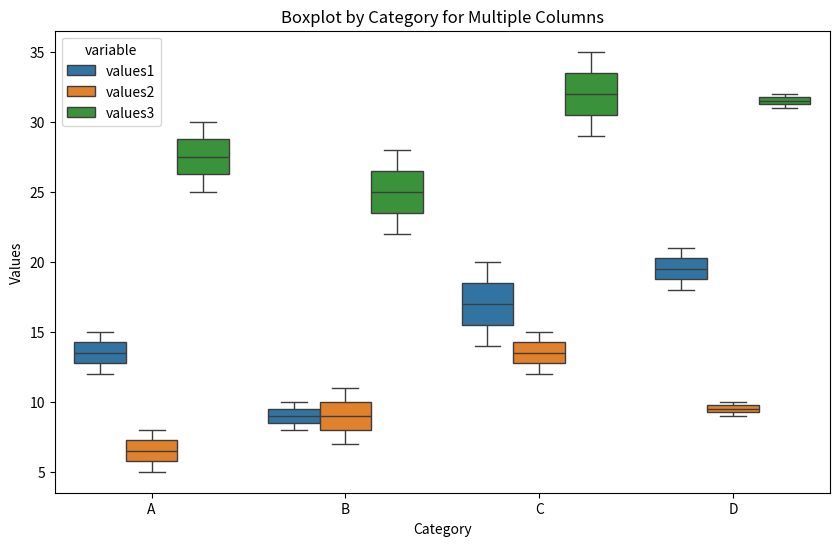

Recreate this plot in Python.
# I have the following data, and I need to take the number of 'gp1', 'gp2', 'ramIntensive', and 'cpuIntensive' values at in the entire file:
# 1,27,"[('v6', 'gp1', 'c3'), ('v10', 'gp1', 'c10'), ('v13', 'gp1', 'c45'), ('v14', 'gp1', 'c3'), ('v18', 'gp1', 'c10'), ('v21', 'gp1', '$
# 61,42,"[('v14', 'gp1', 'c3'), ('v0', 'gp1', 'c21'), ('v6', 'gp1', 'c3'), ('v10', 'gp1', 'c9'), ('v13', 'gp1', 'c21'), ('v18', 'gp1', 'c$
# 121,51,"[('v10', 'gp1', 'c46'), ('v23', 'gp1', 'c46'), ('v0', 'gp1', 'c21'), ('v6', 'gp1', 'c26'), ('v13', 'gp1', 'c21'), ('v18', 'gp1'$
# 181,61,"[('v14', 'gp1', 'c1'), ('v0', 'gp1', 'c3'), ('v6', 'gp1', 'c18'), ('v10', 'gp1', 'c17'), ('v13', 'gp1', 'c3'), ('v18', 'gp1', '$
# 241,61,"[('v0', 'gp1', 'c25'), ('v37', 'gp1', 'c26'), ('v71', 'gp1', 'c26'), ('v6', 'gp1', 'c29'), ('v10', 'gp1', 'c26'), ('v14', 'gp1'$
# 301,66,"[('v0', 'gp1', 'c16'), ('v13', 'gp1', 'c25'), ('v24', 'gp1', 'c16'), ('v48', 'gp1', 'c25'), ('v59', 'gp1', 'c25'), ('v37', 'gp1$
# 361,53,"[('v48', 'gp1', 'c3'), ('v6', 'gp1', 'c2'), ('v10', 'gp1', 'c3'), ('v14', 'gp1', 'c2'), ('v18', 'gp1', 'c3'), ('v23', 'gp1', 'c$
# 421,53,"[('v18', 'gp1', 'c32'), ('v23', 'gp1', 'c32'), ('v0', 'gp1', 'c24'), ('v10', 'gp1', 'c32'), ('v13', 'gp1', 'c43'), ('v24', 'gp1$
# 481,65,"[('v18', 'gp1', 'c39'), ('v0', 'gp1', 'c44'), ('v10', 'gp1', 'c12'), ('v13', 'gp1', 'c44'), ('v21', 'gp1', 'c7'), ('v24', 'gp1'$
# 541,34,"[('v0', 'gp1', 'c48'), ('v10', 'gp1', 'c37'), ('v13', 'gp1', 'c48'), ('v18', 'gp1', 'c37'), ('v23', 'gp1', 'c37'), ('v24', 'gp1$
# 601,20,"[('v10', 'gp1', 'c0'), ('v18', 'gp1', 'c0'), ('v23', 'gp1', 'c0'), ('v48', 'gp1', 'c0'), ('v59', 'gp1', 'c0'), ('v79', 'gp1', '$
# 661,21,"[('v10', 'gp1', 'c0'), ('v18', 'gp1', 'c0'), ('v23', 'gp1', 'c0'), ('v48', 'gp1', 'c0'), ('v2', 'gp2', 'c0'), ('v17', 'gp2', 'c$
# 721,15,"[('v10', 'gp1', 'c47'), ('v18', 'gp1', 'c47'), ('v23', 'gp1', 'c47'), ('v2', 'gp2', 'c47'), ('v17', 'gp2', 'c47'), ('v78', 'gp2$
# 781,11,"[('v21', 'gp1', 'c41'), ('v55', 'gp1', 'c41'), ('v86', 'gp1', 'c41'), ('v29', 'gp2', 'c41'), ('v58', 'gp2', 'c42'), ('v20', 'ra$
# 841,3,"[('v21', 'gp1', 'c7'), ('v20', 'ramIntensive', 'c7'), ('v40', 'cpuIntensive', 'c7')]"

import seaborn as sns
import matplotlib.pyplot as plt
import pandas as pd

# Example DataFrame with multiple numeric columns
data = pd.DataFrame({
    'category': ['A', 'A', 'B', 'B', 'C', 'C', 'D', 'D'],
    'values1': [12, 15, 10, 8, 20, 14, 18, 21],
    'values2': [5, 8, 7, 11, 15, 12, 10, 9],
    'values3': [25, 30, 22, 28, 35, 29, 31, 32]
})

# Reshape the DataFrame using melt
melted_data = pd.melt(data, id_vars='category', var_name='variable', value_name='values')

# Set the size of the plot (optional)
plt.figure(figsize=(10, 6))

# Create the boxplot with hue
sns.boxplot(x='category', y='values', data=melted_data, hue='variable')

# Optionally, add a title and labels to the axes
plt.title('Boxplot by Category for Multiple Columns')
plt.xlabel('Category')
plt.ylabel('Values')

# Show the plot
plt.show()